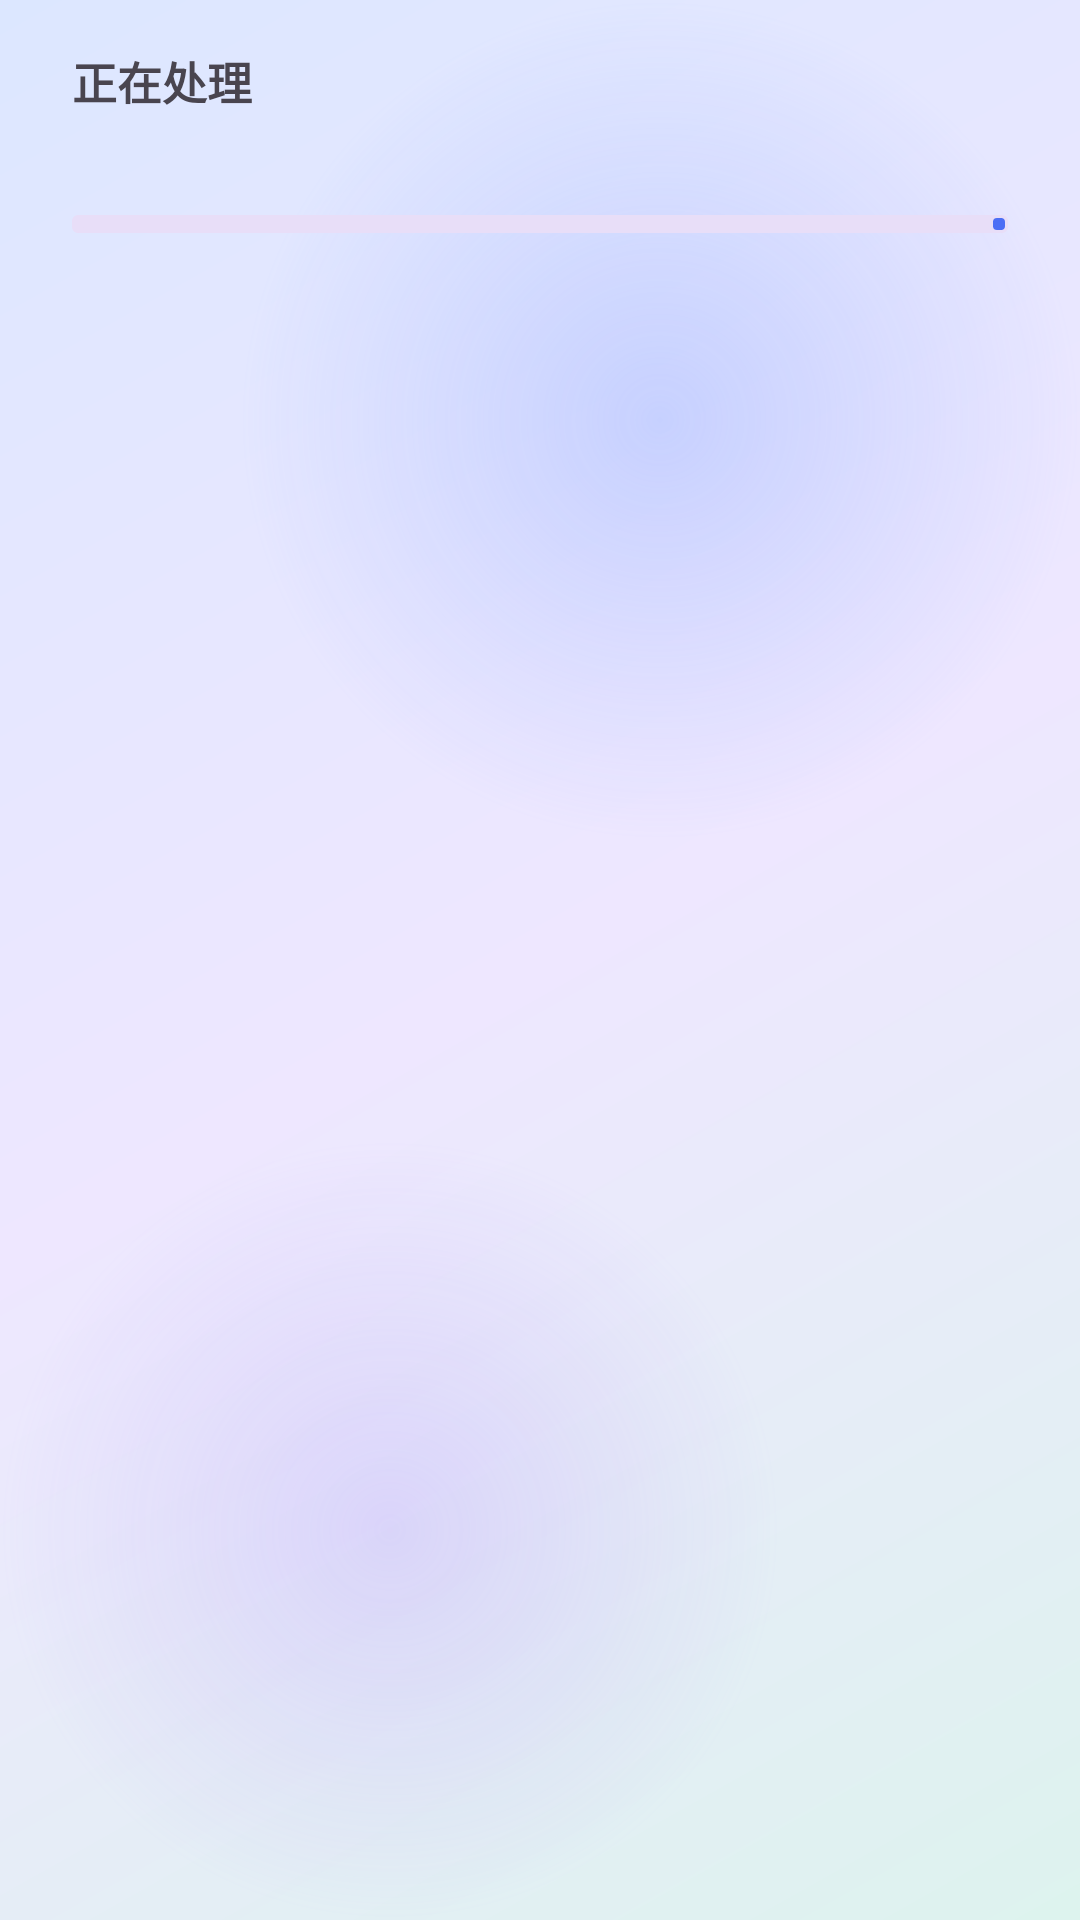

Layout XML and referenced resources for this Android screen:
<!-- AndroidManifest.xml: application theme Theme.LanFile -->
<!-- res/layout/dialog_progress.xml -->
<?xml version="1.0" encoding="utf-8"?>
<LinearLayout xmlns:android="http://schemas.android.com/apk/res/android"
    xmlns:app="http://schemas.android.com/apk/res-auto"
    android:layout_width="match_parent"
    android:layout_height="wrap_content"
    android:orientation="vertical"
    android:paddingStart="24dp"
    android:paddingTop="16dp"
    android:paddingEnd="24dp"
    android:paddingBottom="8dp">

    <TextView
        android:id="@+id/tv_progress_title"
        android:layout_width="match_parent"
        android:layout_height="wrap_content"
        android:text="正在处理"
        android:textSize="15sp"
        android:textStyle="bold" />

    <TextView
        android:id="@+id/tv_progress_file"
        android:layout_width="match_parent"
        android:layout_height="wrap_content"
        android:layout_marginTop="4dp"
        android:ellipsize="middle"
        android:singleLine="true"
        android:textSize="13sp" />

    <com.google.android.material.progressindicator.LinearProgressIndicator
        android:id="@+id/progress_transfer"
        android:layout_width="match_parent"
        android:layout_height="wrap_content"
        android:layout_marginTop="12dp"
        android:max="1000"
        app:indicatorColor="?attr/colorPrimary"
        app:trackThickness="6dp" />

    <TextView
        android:id="@+id/tv_progress_stats"
        android:layout_width="match_parent"
        android:layout_height="wrap_content"
        android:layout_marginTop="8dp"
        android:textSize="12sp" />
</LinearLayout>
<!-- resources referenced by this layout -->
<resources>
  <style name="Theme.LanFile" parent="Base.Theme.LanFile" />
  <style name="Base.Theme.LanFile" parent="Theme.Material3.DayNight.NoActionBar">
          <item name="colorPrimary">@color/brand_primary</item>
          <item name="colorOnPrimary">@color/brand_on_primary</item>
          <item name="colorPrimaryContainer">@color/brand_primary_container</item>
          <item name="colorOnPrimaryContainer">@color/brand_on_primary_container</item>
          <item name="colorSecondary">@color/brand_secondary</item>
          <item name="colorOnSecondary">@color/brand_on_secondary</item>
          <item name="android:windowBackground">@drawable/bg_app_gradient</item>
          <item name="android:navigationBarColor">@android:color/transparent</item>
          <item name="android:statusBarColor">@android:color/transparent</item>
      </style>
  <color name="brand_primary">#FF4C6EF5</color>
  <color name="brand_on_primary">#FFFFFFFF</color>
  <color name="brand_primary_container">#FFE3E9FF</color>
  <color name="brand_on_primary_container">#FF10265E</color>
  <color name="brand_secondary">#FF00A9A5</color>
  <color name="brand_on_secondary">#FFFFFFFF</color>
  <!-- drawable bg_app_gradient (drawable) -->
  <?xml version="1.0" encoding="utf-8"?>
  <layer-list xmlns:android="http://schemas.android.com/apk/res/android">
      
      <item>
          <shape android:shape="rectangle">
              <gradient
                  android:angle="315"
                  android:centerColor="#FFEEE7FF"
                  android:endColor="#FFDDF3EE"
                  android:startColor="#FFDCE7FF"
                  android:type="linear" />
          </shape>
      </item>
      
      <item
          android:gravity="top|end"
          android:height="280dp"
          android:width="280dp">
          <shape android:shape="oval">
              <gradient
                  android:endColor="#00FFFFFF"
                  android:gradientRadius="140dp"
                  android:startColor="#4D7C9DFF"
                  android:type="radial" />
          </shape>
      </item>
      
      <item
          android:gravity="bottom|start"
          android:height="260dp"
          android:width="260dp">
          <shape android:shape="oval">
              <gradient
                  android:endColor="#00FFFFFF"
                  android:gradientRadius="130dp"
                  android:startColor="#3DAF8CFF"
                  android:type="radial" />
          </shape>
      </item>
  </layer-list>
</resources>
